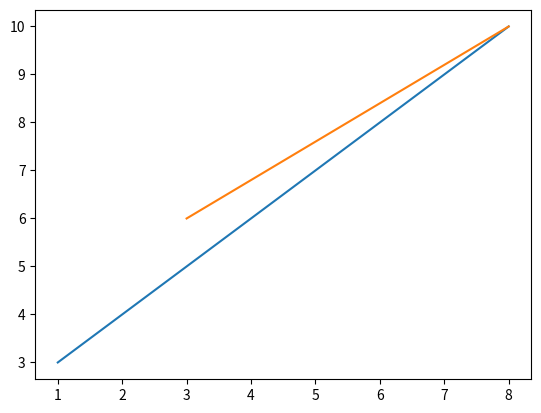

Recreate this plot in Python.
# Plotagem de pontos x e y:
"""
A função é usada para desenhar pontos (marcadores) em um diagrama. plot()

Por padrão, a função desenha uma linha de ponto a ponto. plot()

A função usa parâmetros para especificar pontos no diagrama.

O parâmetro 1 é uma matriz que contém os pontos no eixo x.

O parâmetro 2 é uma matriz que contém os pontos no eixo y.

Se precisa traçar uma linha de (1,3) a (8, 10), temos que pasar duas matrizes [1,8] e [ 3, 10] para função de plotagem.

"""

# Desenhe uma linha em um diagrama da posição (1,3) á posição (8,10):
import matplotlib.pyplot as plt 
import numpy as np

# O eixo x os pontos é (1,3)
# O eixo y os pontos é (3,10)
x = np.array([1,8])
y = np.array([3,10])

plt.plot(x,y)
plt.show()

# desenhe uma linha em um  diagrama da posição (3,6) á posição (8,10)
x = np.array([3, 8])
y = np.array([6, 10])
plt.plot(x,y)
plt.show()

"""
O eixo x é o eixo horizontal.
O eixo y é o eixo vertical.
"""

